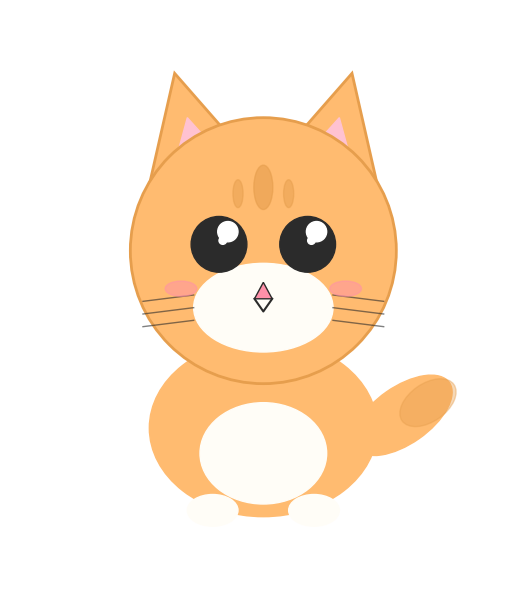

Write the Python code that produced this figure.
import matplotlib.pyplot as plt
import matplotlib.patches as patches

def draw_cute_kitten():
    fig, ax = plt.subplots(figsize=(6, 6))
    ax.set_aspect('equal')
    ax.axis('off')

    # Colors
    fur = '#FFBB70'
    fur_dark = '#E69E4D'
    white = '#FFFDF7'
    pink = '#FF90A9'
    pink_light = '#FFC2D1'
    black = '#2B2B2B'

    # --- Body ---
    ax.add_patch(patches.Ellipse((0, -1.3), 1.8, 1.4, color=fur, zorder=1))
    # Belly white
    ax.add_patch(patches.Ellipse((0, -1.5), 1.0, 0.8, color=white, zorder=2))
    # Tail
    ax.add_patch(patches.Ellipse((1.1, -1.2), 0.9, 0.45, angle=35, color=fur, zorder=0))
    ax.add_patch(patches.Ellipse((1.3, -1.1), 0.5, 0.3, angle=35, color=fur_dark, zorder=0, alpha=0.4))
    
    # Little paws
    ax.add_patch(patches.Ellipse((-0.4, -1.95), 0.4, 0.25, color=white, zorder=3))
    ax.add_patch(patches.Ellipse((0.4, -1.95), 0.4, 0.25, color=white, zorder=3))

    # --- Ears ---
    # Left outer ear
    left_ear_outer = patches.Polygon([[-0.95, 0.4], [-0.7, 1.5], [0.0, 0.7]], closed=True, color=fur, ec=fur_dark, lw=2, zorder=3)
    # Right outer ear
    right_ear_outer = patches.Polygon([[0.95, 0.4], [0.7, 1.5], [0.0, 0.7]], closed=True, color=fur, ec=fur_dark, lw=2, zorder=3)
    ax.add_patch(left_ear_outer)
    ax.add_patch(right_ear_outer)

    # Inner ears
    ax.add_patch(patches.Polygon([[-0.75, 0.6], [-0.6, 1.15], [-0.15, 0.65]], closed=True, color=pink_light, zorder=4))
    ax.add_patch(patches.Polygon([[0.75, 0.6], [0.6, 1.15], [0.15, 0.65]], closed=True, color=pink_light, zorder=4))

    # --- Head ---
    ax.add_patch(patches.Circle((0, 0.1), 1.05, color=fur, ec=fur_dark, lw=2, zorder=5))
    
    # Muzzle
    ax.add_patch(patches.Ellipse((0, -0.35), 1.1, 0.7, color=white, zorder=6))

    # --- Eyes ---
    # Big cute eyes
    ax.add_patch(patches.Circle((-0.35, 0.15), 0.22, color=black, zorder=7))
    ax.add_patch(patches.Circle((0.35, 0.15), 0.22, color=black, zorder=7))

    # Eye highlights - makes it super cute
    ax.add_patch(patches.Circle((-0.28, 0.25), 0.08, color='white', zorder=8))
    ax.add_patch(patches.Circle((0.42, 0.25), 0.08, color='white', zorder=8))
    ax.add_patch(patches.Circle((-0.32, 0.18), 0.03, color='white', zorder=8))
    ax.add_patch(patches.Circle((0.38, 0.18), 0.03, color='white', zorder=8))

    # Blush
    ax.add_patch(patches.Ellipse((-0.65, -0.2), 0.25, 0.12, color=pink, alpha=0.5, zorder=7))
    ax.add_patch(patches.Ellipse((0.65, -0.2), 0.25, 0.12, color=pink, alpha=0.5, zorder=7))

    # --- Nose ---
    nose = patches.Polygon([[0, -0.15], [-0.07, -0.28], [0.07, -0.28]], closed=True, color=pink, ec=black, lw=1, zorder=8)
    ax.add_patch(nose)

    # Mouth - little 'w'
    ax.plot([-0.07, 0, 0.07], [-0.28, -0.38, -0.28], color=black, lw=1.5, zorder=8)

    # Whiskers
    for y in [-0.25, -0.35, -0.45]:
        ax.plot([-0.55, -0.95], [y, y-0.05], color=black, lw=1, alpha=0.6, zorder=6)
        ax.plot([0.55, 0.95], [y, y-0.05], color=black, lw=1, alpha=0.6, zorder=6)

    # Forehead stripes
    ax.add_patch(patches.Ellipse((0, 0.6), 0.15, 0.35, color=fur_dark, alpha=0.6, zorder=6))
    ax.add_patch(patches.Ellipse((-0.2, 0.55), 0.08, 0.22, color=fur_dark, alpha=0.5, zorder=6))
    ax.add_patch(patches.Ellipse((0.2, 0.55), 0.08, 0.22, color=fur_dark, alpha=0.5, zorder=6))

    ax.set_xlim(-2, 2)
    ax.set_ylim(-2.5, 2)
    
    plt.tight_layout()
    plt.show()

if __name__ == "__main__":
    draw_cute_kitten()
